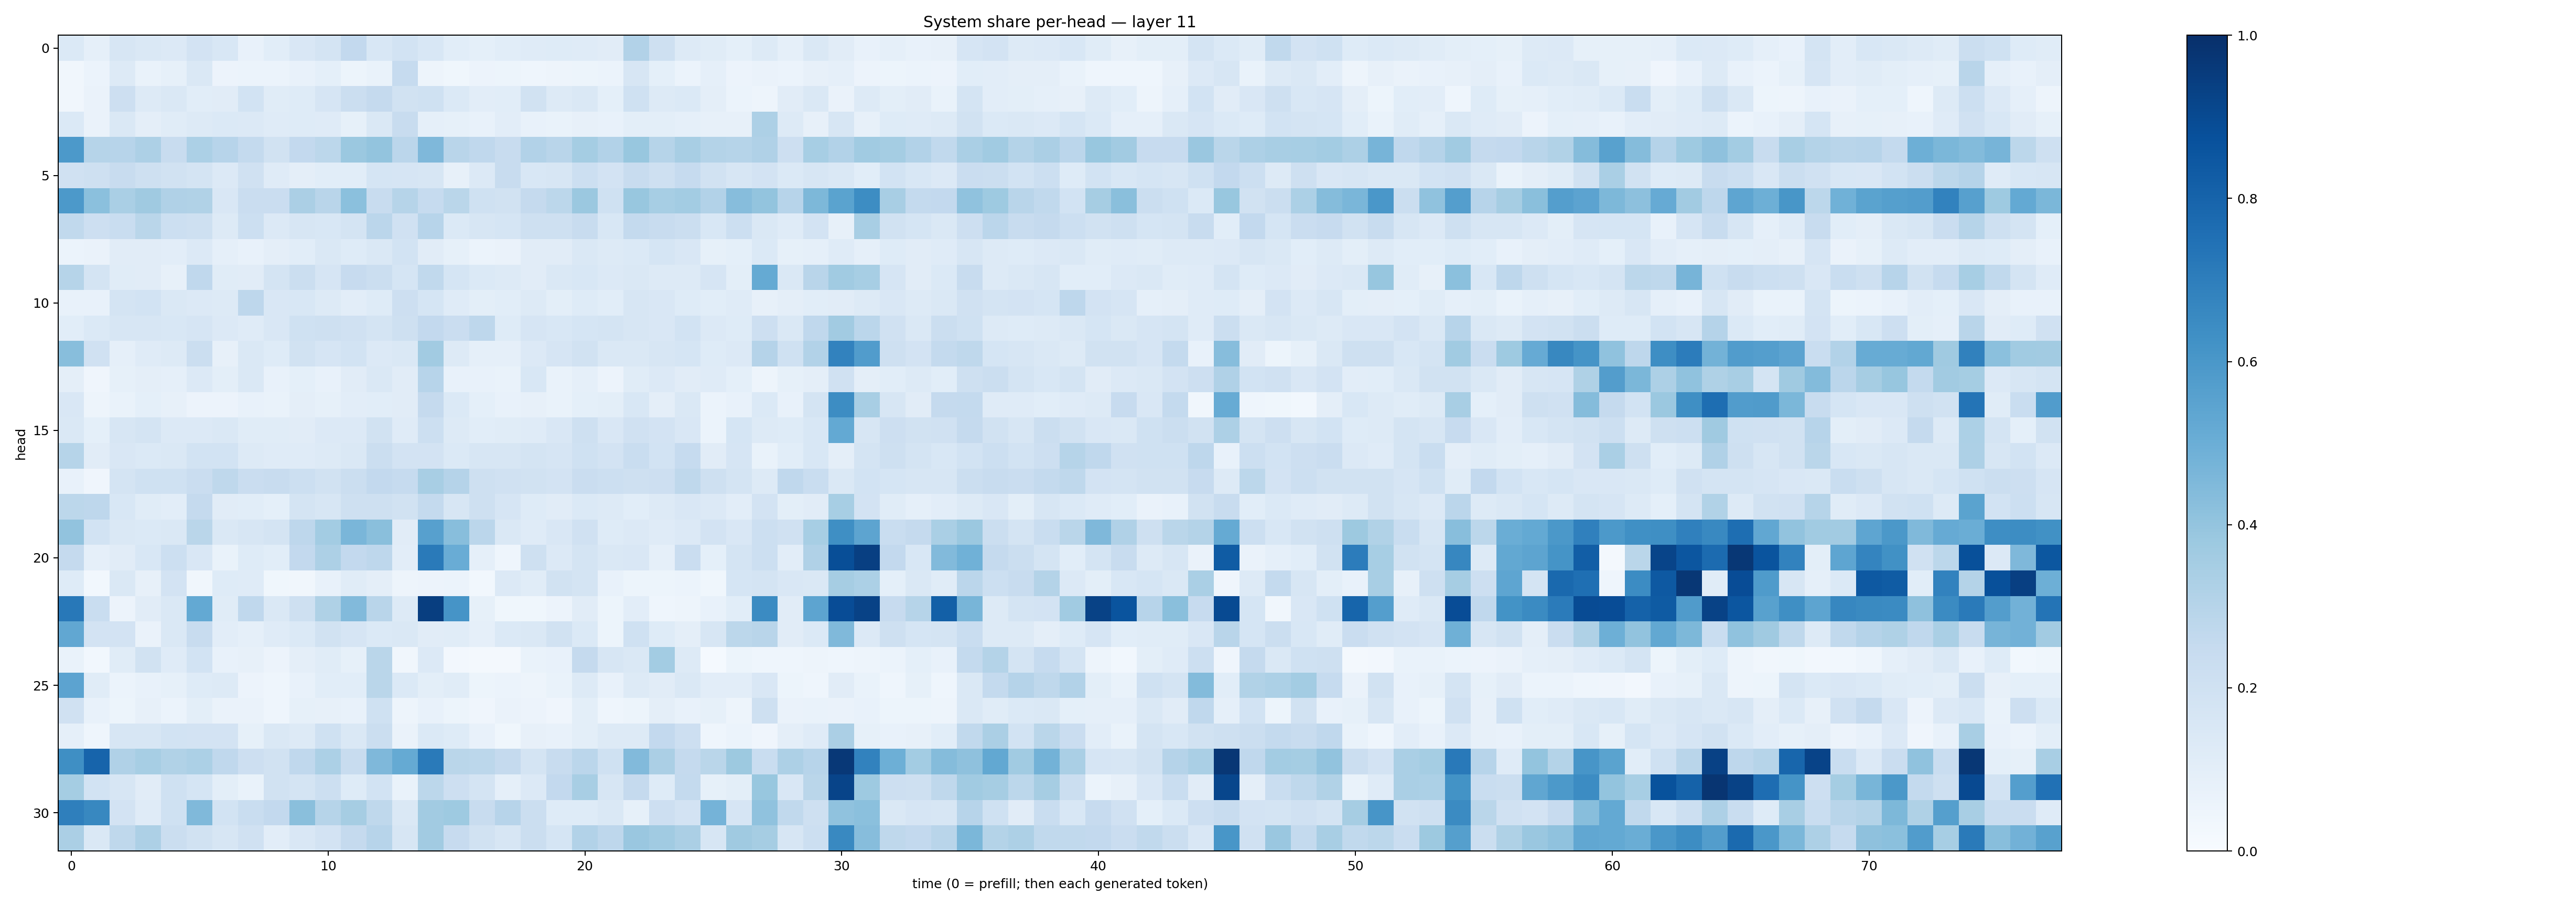

The data file committed next to this chart (first rows):
0.13894606, 0.08901686, 0.16205372, 0.14777529, 0.13632952, 0.18094423, 0.15433541, 0.076470286, 0.107302465, 0.1515392, 0.17256892, 0.26076603, 0.15386894, 0.18531032, 0.1528351, 0.10919692, 0.091899976, 0.109316215, 0.11984652, 0.122299105, 0.12063814, 0.111579806, 0.31023094, 0.20562817
0.03493, 0.06088, 0.1286, 0.0667, 0.08382, 0.1455, 0.05636, 0.06034, 0.06136, 0.07316, 0.09318, 0.05373, 0.06994, 0.2477, 0.05005, 0.03565, 0.05561, 0.05394, 0.04643, 0.04931, 0.05149, 0.06107, 0.157, 0.09251
0.03261, 0.06536, 0.2119, 0.1327, 0.144, 0.1064, 0.1126, 0.1868, 0.1153, 0.1247, 0.1673, 0.2226, 0.2507, 0.188, 0.2006, 0.1367, 0.1017, 0.1089, 0.1943, 0.1272, 0.141, 0.09225, 0.1997, 0.1251
0.1369, 0.06362, 0.147, 0.0943, 0.1164, 0.1309, 0.1404, 0.1359, 0.1176, 0.1248, 0.1209, 0.08521, 0.1474, 0.2404, 0.08817, 0.08362, 0.0714, 0.1023, 0.07759, 0.06972, 0.07984, 0.07778, 0.1, 0.0988
0.5921, 0.3001, 0.2944, 0.3242, 0.2404, 0.3304, 0.2964, 0.2573, 0.1946, 0.2601, 0.2789, 0.3794, 0.3989, 0.2822, 0.4526, 0.2915, 0.2671, 0.2353, 0.3123, 0.2919, 0.3546, 0.3113, 0.3891, 0.2972
0.1987, 0.204, 0.2366, 0.2102, 0.1881, 0.1777, 0.1342, 0.1956, 0.1177, 0.09714, 0.1064, 0.1088, 0.1705, 0.1652, 0.1627, 0.08103, 0.1343, 0.2347, 0.1523, 0.1576, 0.2166, 0.1828, 0.2392, 0.2102
0.5927, 0.4203, 0.3387, 0.3708, 0.32, 0.3164, 0.1499, 0.2293, 0.23, 0.3338, 0.2901, 0.4209, 0.2353, 0.298, 0.2474, 0.2859, 0.1994, 0.1905, 0.2534, 0.2804, 0.3801, 0.2023, 0.3887, 0.3465
0.2625, 0.211, 0.2305, 0.2853, 0.2166, 0.2076, 0.1321, 0.2182, 0.1331, 0.1576, 0.1532, 0.1724, 0.2837, 0.1985, 0.2954, 0.1378, 0.1635, 0.1688, 0.2042, 0.2076, 0.239, 0.1541, 0.256, 0.2379
0.06086, 0.06448, 0.1094, 0.1098, 0.1046, 0.133, 0.08928, 0.07593, 0.09721, 0.1071, 0.1439, 0.1234, 0.1427, 0.1859, 0.1097, 0.08523, 0.06012, 0.06265, 0.11, 0.1103, 0.1417, 0.1287, 0.1395, 0.1693
0.3004, 0.1756, 0.1168, 0.1099, 0.07897, 0.266, 0.1134, 0.1123, 0.1739, 0.2244, 0.1661, 0.2443, 0.2236, 0.1681, 0.2652, 0.1696, 0.1387, 0.1307, 0.1129, 0.1455, 0.1559, 0.1331, 0.1417, 0.1288
0.07193, 0.07687, 0.1755, 0.1844, 0.147, 0.1346, 0.1325, 0.2759, 0.1493, 0.1529, 0.1309, 0.1035, 0.1232, 0.2134, 0.1681, 0.1197, 0.1006, 0.1068, 0.1283, 0.09853, 0.1228, 0.1089, 0.1595, 0.1491
0.107, 0.139, 0.1584, 0.1582, 0.1541, 0.1643, 0.1349, 0.1175, 0.1499, 0.2025, 0.2049, 0.1971, 0.1784, 0.2079, 0.2601, 0.2302, 0.2744, 0.1219, 0.1643, 0.1545, 0.1688, 0.1775, 0.1636, 0.1501
0.429, 0.1965, 0.08855, 0.1179, 0.1298, 0.2232, 0.08148, 0.1441, 0.1216, 0.1916, 0.1651, 0.1841, 0.1357, 0.1481, 0.3611, 0.1299, 0.0872, 0.08942, 0.1367, 0.167, 0.1923, 0.1439, 0.1482, 0.1633
0.09715, 0.04097, 0.08264, 0.09518, 0.08722, 0.1328, 0.09961, 0.1451, 0.07525, 0.09223, 0.07668, 0.1114, 0.1448, 0.1106, 0.2962, 0.0723, 0.07204, 0.0699, 0.1542, 0.06958, 0.08834, 0.05742, 0.1169, 0.1332
0.1491, 0.05034, 0.06875, 0.09201, 0.07831, 0.05555, 0.05675, 0.07765, 0.06686, 0.09612, 0.08207, 0.1024, 0.1093, 0.1115, 0.2516, 0.1396, 0.09359, 0.07658, 0.08052, 0.06864, 0.09281, 0.09871, 0.1529, 0.09475
0.1474, 0.09232, 0.1569, 0.1766, 0.1336, 0.1354, 0.1424, 0.1143, 0.1141, 0.1117, 0.1348, 0.1334, 0.1906, 0.1172, 0.2154, 0.1326, 0.1078, 0.1168, 0.1204, 0.1509, 0.2083, 0.151, 0.1962, 0.1827
0.2991, 0.1096, 0.1515, 0.1374, 0.1407, 0.1867, 0.1846, 0.125, 0.1182, 0.1181, 0.132, 0.1422, 0.2201, 0.1816, 0.1799, 0.1383, 0.1586, 0.1569, 0.1749, 0.1662, 0.2031, 0.1827, 0.2341, 0.1864
0.07353, 0.04201, 0.1719, 0.2002, 0.2013, 0.2287, 0.271, 0.2286, 0.2394, 0.2162, 0.1921, 0.2193, 0.2587, 0.2492, 0.34, 0.3016, 0.2074, 0.1968, 0.1949, 0.1814, 0.2288, 0.218, 0.2095, 0.2128
0.2812, 0.277, 0.1557, 0.117, 0.1017, 0.2513, 0.1131, 0.1083, 0.09294, 0.1771, 0.1569, 0.208, 0.206, 0.191, 0.257, 0.1621, 0.2033, 0.166, 0.1226, 0.1115, 0.1384, 0.1279, 0.1068, 0.1322
0.4062, 0.1853, 0.1458, 0.1378, 0.1463, 0.2882, 0.1467, 0.1637, 0.1789, 0.2736, 0.356, 0.4618, 0.4255, 0.1106, 0.5606, 0.4261, 0.2816, 0.1477, 0.1207, 0.1494, 0.1971, 0.125, 0.1343, 0.1177
0.252, 0.08824, 0.1095, 0.1543, 0.2169, 0.1514, 0.06845, 0.1243, 0.1082, 0.2612, 0.3264, 0.2593, 0.2763, 0.1042, 0.7122, 0.5049, 0.08892, 0.04333, 0.2039, 0.1363, 0.1797, 0.1445, 0.1494, 0.0877
0.1216, 0.03084, 0.1451, 0.07905, 0.1822, 0.0321, 0.1216, 0.1193, 0.03765, 0.03491, 0.07289, 0.1141, 0.0957, 0.04787, 0.05568, 0.06222, 0.02808, 0.1336, 0.1142, 0.1908, 0.1755, 0.07191, 0.05433, 0.05407
0.7196, 0.2309, 0.05768, 0.1094, 0.1442, 0.5215, 0.1172, 0.2694, 0.143, 0.2051, 0.3217, 0.4451, 0.2924, 0.128, 0.9426, 0.6115, 0.08276, 0.03648, 0.03757, 0.05842, 0.11, 0.05324, 0.104, 0.04412
0.5288, 0.1797, 0.1833, 0.06415, 0.1434, 0.241, 0.1053, 0.08978, 0.1196, 0.1399, 0.1938, 0.1674, 0.1379, 0.1443, 0.1103, 0.1165, 0.0882, 0.1378, 0.1456, 0.19, 0.1383, 0.05356, 0.2024, 0.1244
0.06651, 0.02787, 0.1145, 0.1904, 0.1196, 0.1868, 0.07568, 0.07963, 0.05608, 0.09666, 0.1152, 0.0823, 0.2882, 0.03279, 0.1335, 0.02726, 0.01966, 0.01789, 0.06654, 0.07653, 0.2539, 0.1619, 0.1455, 0.3583
0.5468, 0.1157, 0.06215, 0.07529, 0.08462, 0.1226, 0.1257, 0.05533, 0.04519, 0.07801, 0.1065, 0.1089, 0.2875, 0.1397, 0.1, 0.1155, 0.05211, 0.05928, 0.05044, 0.06878, 0.1252, 0.07722, 0.131, 0.1096
0.1962, 0.07339, 0.05443, 0.08037, 0.06107, 0.1014, 0.06311, 0.0645, 0.04548, 0.0843, 0.07892, 0.07407, 0.2012, 0.04734, 0.07288, 0.05281, 0.03985, 0.0632, 0.05583, 0.04149, 0.09867, 0.04417, 0.05399, 0.09587
0.08856, 0.04303, 0.1587, 0.1606, 0.1867, 0.1824, 0.1827, 0.08411, 0.1457, 0.128, 0.203, 0.1455, 0.2216, 0.06608, 0.1386, 0.1243, 0.07277, 0.03728, 0.07874, 0.07574, 0.0984, 0.1285, 0.1258, 0.2592
0.6356, 0.7983, 0.3196, 0.3473, 0.3131, 0.3301, 0.2693, 0.2121, 0.1904, 0.2659, 0.3286, 0.2393, 0.4529, 0.5186, 0.712, 0.2861, 0.2804, 0.2528, 0.1728, 0.237, 0.2838, 0.1999, 0.4425, 0.3336
0.3524, 0.1867, 0.1575, 0.1113, 0.2004, 0.1686, 0.09854, 0.07011, 0.1916, 0.178, 0.2187, 0.1248, 0.184, 0.06828, 0.2792, 0.2128, 0.1789, 0.08731, 0.133, 0.2595, 0.3425, 0.1637, 0.2534, 0.1213
0.6943, 0.6614, 0.1813, 0.1204, 0.2008, 0.4484, 0.187, 0.2341, 0.2597, 0.4247, 0.2983, 0.3505, 0.2712, 0.1452, 0.3631, 0.3719, 0.2419, 0.2935, 0.2206, 0.1224, 0.1234, 0.1471, 0.08236, 0.2112
0.3349, 0.1468, 0.2703, 0.3264, 0.2236, 0.1946, 0.1632, 0.1978, 0.1054, 0.1521, 0.1808, 0.2514, 0.2942, 0.1629, 0.3605, 0.2433, 0.1907, 0.1586, 0.224, 0.1684, 0.3104, 0.276, 0.3844, 0.3637
